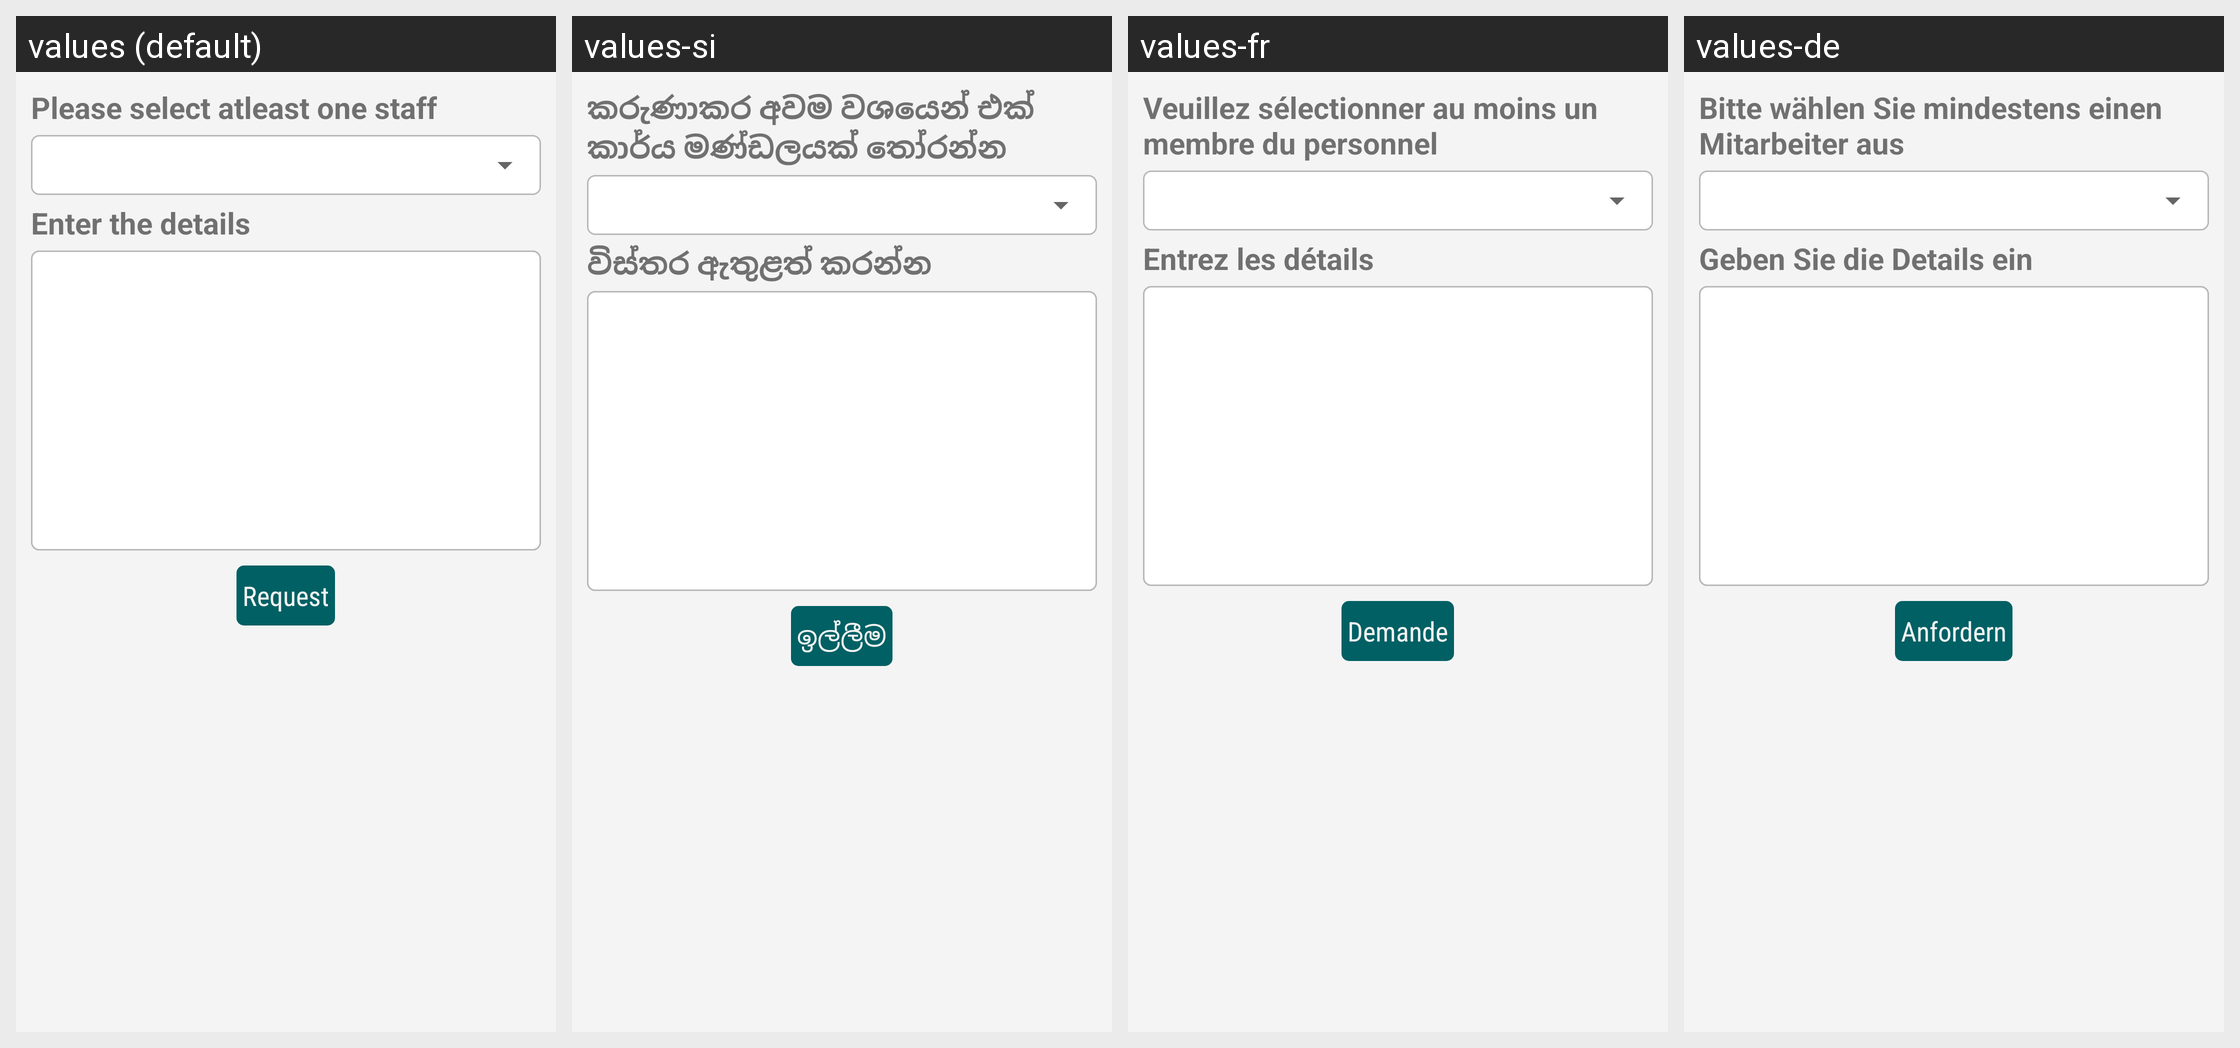

The Android screen above is rendered under several locales of the same app. Produce the string resources it draws, with the default and per-locale values.
Android screen res/layout/meeting_request_add.xml rendered under 4 locales, left to right: values (default), values-si, values-fr, values-de. Device: Nexus 5 (rendered at 1080×1920; each locale shown at half size, 540×960, under a caption strip naming it); theme AppTheme.FullScreen.
Other locales in the repository, not shown: values-ar, values-es, values-hi, values-it, values-ms, values-th.
Strings drawn on this screen, with the default value and each locale's value (text and hints the layout hard-codes, and strings that could not be matched under every locale, appear in the picture but are not listed):

select_staff
  values: Please select atleast one staff
  values-si: කරුණාකර අවම වශයෙන් එක් කාර්ය මණ්ඩලයක් තෝරන්න
  values-fr: Veuillez sélectionner au moins un membre du personnel
  values-de: Bitte wählen Sie mindestens einen Mitarbeiter aus

mt_enter_details
  values: Enter the details
  values-si: විස්තර ඇතුළත් කරන්න
  values-fr: Entrez les détails
  values-de: Geben Sie die Details ein

mt_request
  values: Request
  values-si: ඉල්ලීම
  values-fr: Demande
  values-de: Anfordern
